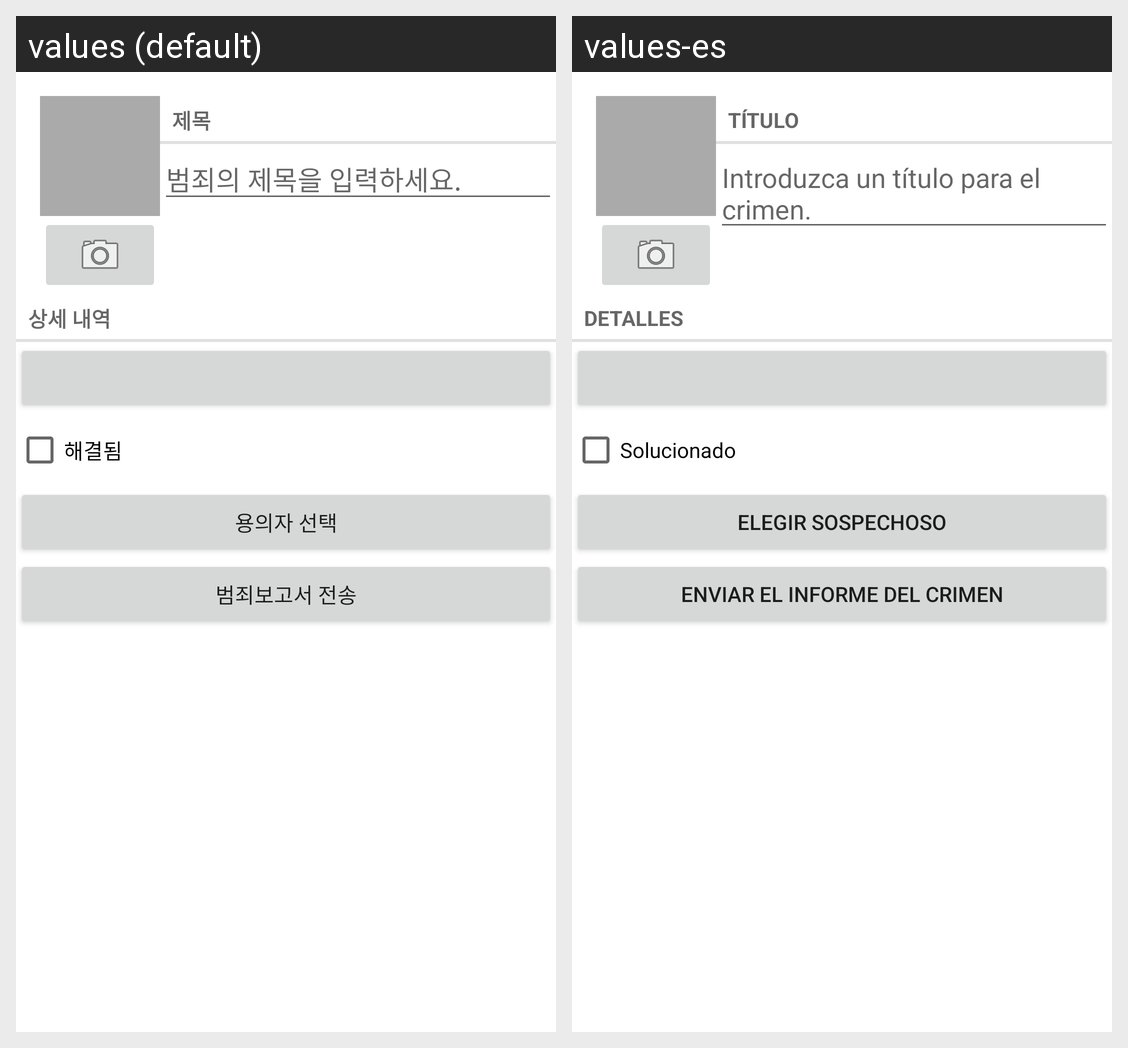

The same Android screen rendered under two of its app's locales, left to right. List the strings drawn on it with the default value and each locale's translation.
Android screen res/layout/fragment_crime.xml rendered under 2 locales, left to right: values (default), values-es. Device: Nexus 5 (rendered at 1080×1920; each locale shown at half size, 540×960, under a caption strip naming it); theme Theme.JPubExample.
Strings drawn on this screen, with the default value and each locale's value (text and hints the layout hard-codes, and strings that could not be matched under every locale, appear in the picture but are not listed):

crime_title_label
  values: 제목
  values-es: Título

crime_title_hint
  values: 범죄의 제목을 입력하세요.
  values-es: Introduzca un título para el crimen.

crime_details_label
  values: 상세 내역
  values-es: Detalles

crime_solved_label
  values: 해결됨
  values-es: Solucionado

crime_suspect_text
  values: 용의자 선택
  values-es: Elegir Sospechoso

crime_report_text
  values: 범죄보고서 전송
  values-es: Enviar el Informe del Crimen
